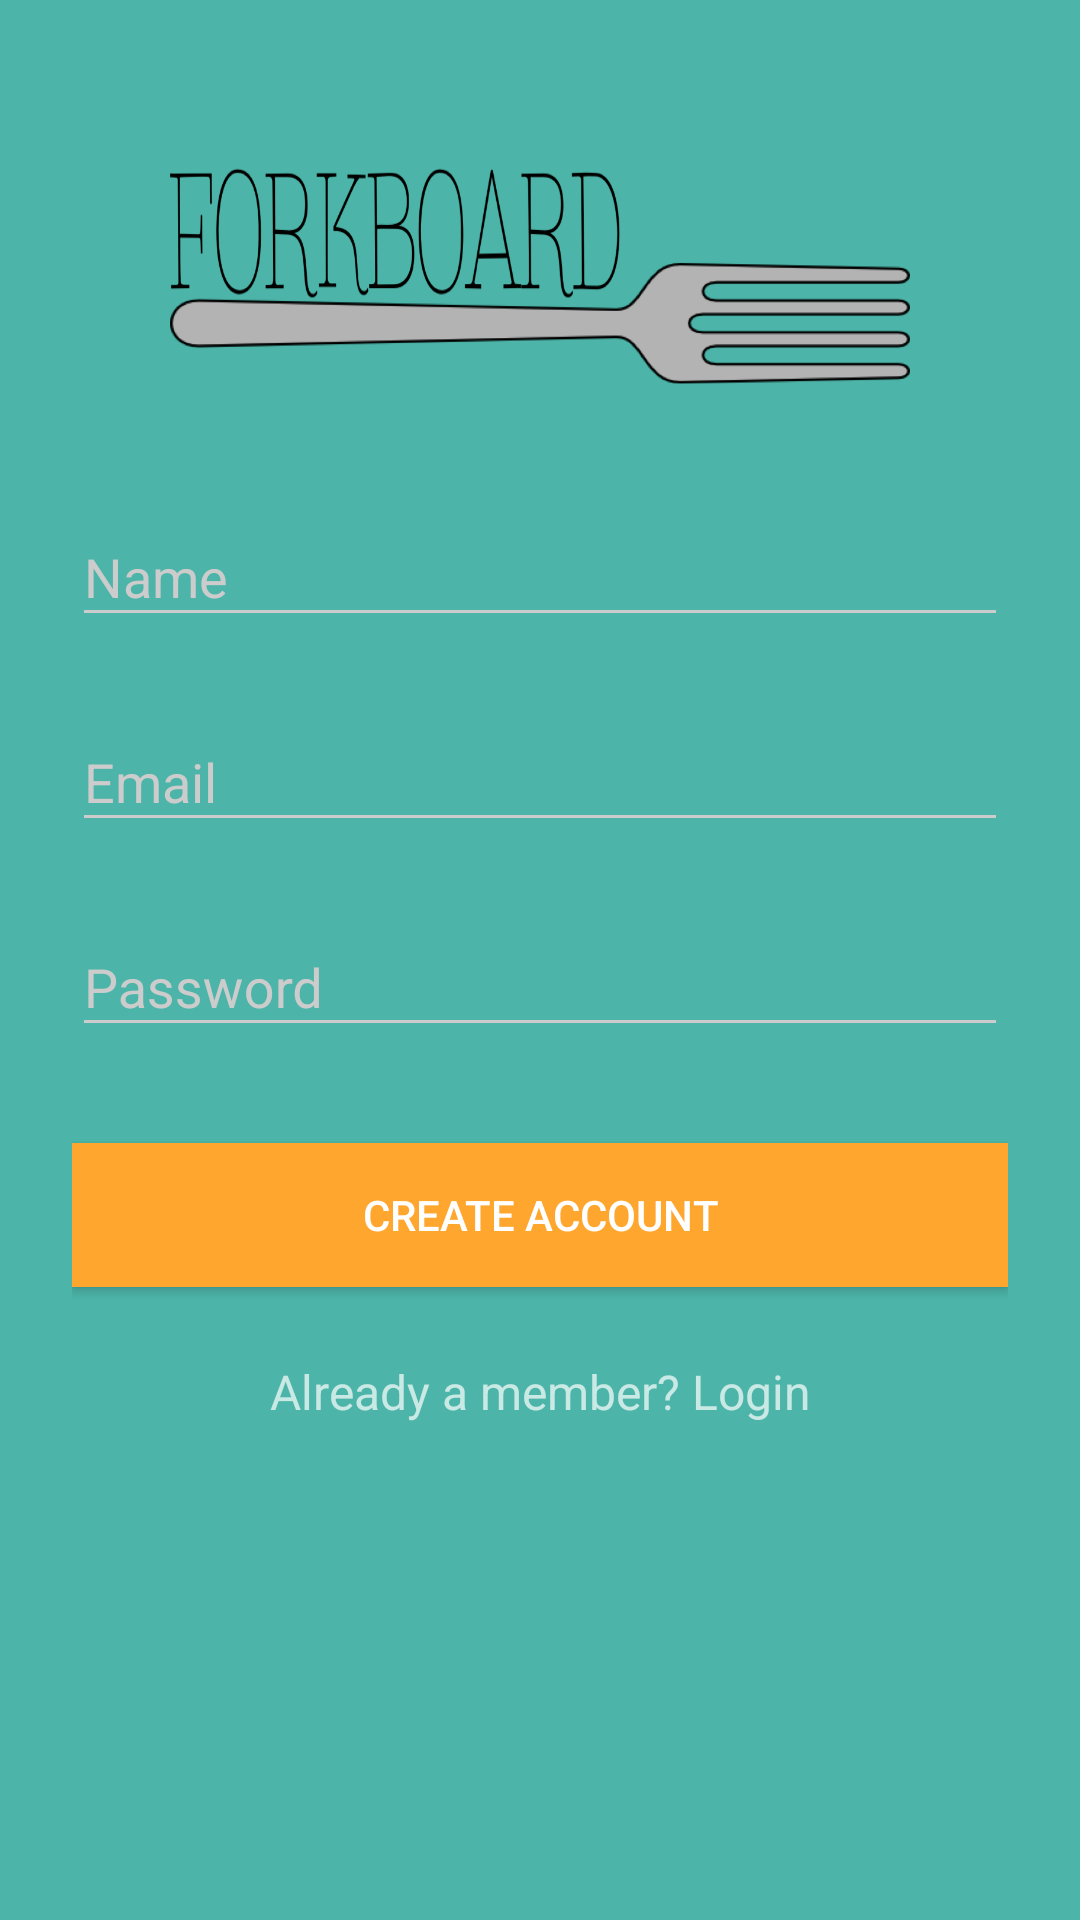

This screen was rendered from an Android layout file. Write that file and the resources it references.
<!-- AndroidManifest.xml: activity theme AppTheme.Dark -->
<!-- res/layout/activity_signup.xml -->
<?xml version="1.0" encoding="utf-8"?>
<ScrollView
    xmlns:android="http://schemas.android.com/apk/res/android"
    android:layout_width="fill_parent"
    android:layout_height="fill_parent"
    android:fitsSystemWindows="true"
    android:background="@color/primary_dark">


    <LinearLayout
        android:orientation="vertical"
        android:layout_width="match_parent"
        android:layout_height="wrap_content"
        android:paddingTop="56dp"
        android:paddingLeft="24dp"
        android:paddingRight="24dp">

        <ImageView android:src="@drawable/fork"
            android:layout_width="wrap_content"
            android:layout_height="72dp"
            android:layout_marginBottom="24dp"
            android:layout_gravity="center_horizontal" />

        
        <android.support.design.widget.TextInputLayout
            android:layout_width="match_parent"
            android:layout_height="wrap_content"
            android:layout_marginTop="8dp"
            android:layout_marginBottom="8dp">
            <android.support.v7.widget.AppCompatEditText android:id="@+id/input_name"
                android:layout_width="match_parent"
                android:layout_height="wrap_content"
                android:inputType="textCapWords"
                android:hint="Name" />
        </android.support.design.widget.TextInputLayout>

        
        <android.support.design.widget.TextInputLayout
            android:layout_width="match_parent"
            android:layout_height="wrap_content"
            android:layout_marginTop="8dp"
            android:layout_marginBottom="8dp">
            <android.support.v7.widget.AppCompatEditText android:id="@+id/input_email"
                android:layout_width="match_parent"
                android:layout_height="wrap_content"
                android:inputType="textEmailAddress"
                android:hint="Email" />
        </android.support.design.widget.TextInputLayout>

        
        <android.support.design.widget.TextInputLayout
            android:layout_width="match_parent"
            android:layout_height="wrap_content"
            android:layout_marginTop="8dp"
            android:layout_marginBottom="8dp">
            <android.support.v7.widget.AppCompatEditText android:id="@+id/input_password"
                android:layout_width="match_parent"
                android:layout_height="wrap_content"
                android:inputType="textPassword"
                android:hint="Password"/>
        </android.support.design.widget.TextInputLayout>

        
        <android.support.v7.widget.AppCompatButton
            android:id="@+id/btn_signup"
            android:layout_width="fill_parent"
            android:layout_height="wrap_content"
            android:layout_marginTop="24dp"
            android:layout_marginBottom="24dp"
            android:padding="12dp"
            android:background="@color/secondary"
            android:text="Create Account"/>

        <TextView android:id="@+id/link_login"
            android:layout_width="fill_parent"
            android:layout_height="wrap_content"
            android:layout_marginBottom="24dp"
            android:text="Already a member? Login"
            android:gravity="center"
            android:textSize="16dip"/>
    </LinearLayout>
</ScrollView>
<!-- resources referenced by this layout -->
<resources>
  <color name="primary_dark">#4cb4a8</color>
  <color name="secondary">#ffa62f</color>
  <!-- drawable fork: png bitmap (drawable-hdpi, 84498 bytes) -->
  <style name="AppTheme.Dark" parent="Theme.AppCompat.NoActionBar">
          <item name="android:windowBackground">@color/primary</item>
  
          <item name="colorControlNormal">@color/iron</item>
          <item name="colorControlActivated">@color/white</item>
          <item name="colorControlHighlight">@color/white</item>
          <item name="android:textColorHint">@color/iron</item>
  
          <item name="colorButtonNormal">@color/primary_dark</item>
  
      </style>
  <color name="primary">#8dcac8</color>
  <color name="iron">#CCCCCC</color>
  <color name="white">#FFFFFF</color>
</resources>
